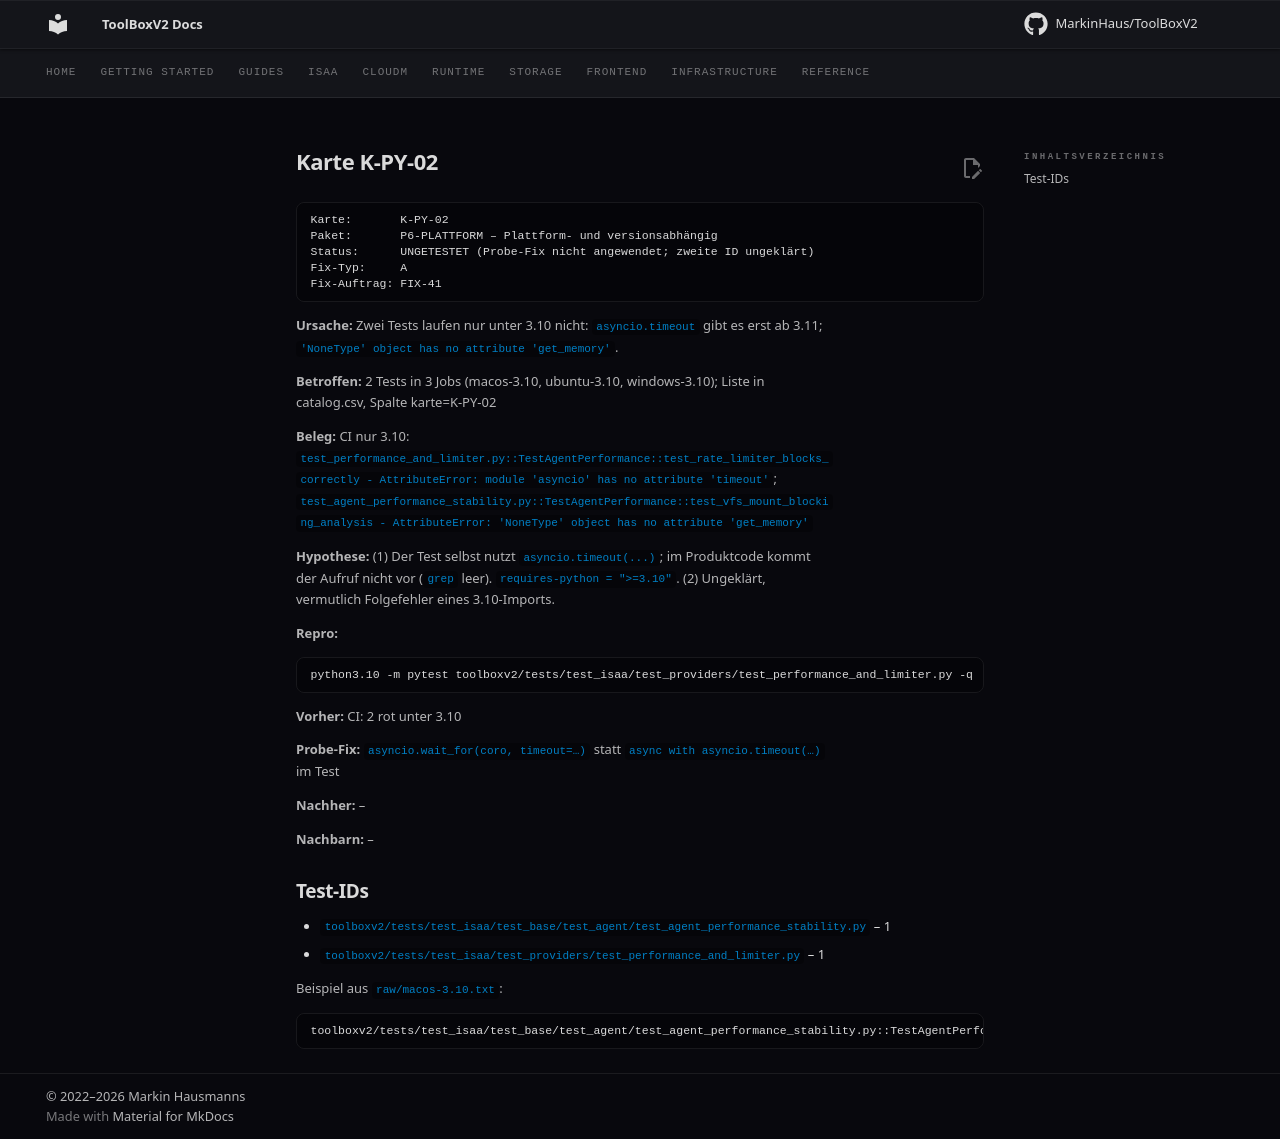

repository: MarkinHaus/ToolBoxV2 · page: devdocs/ci_analysis/cards/K-PY-02/index.html · generator: mkdocs

# Karte K-PY-02

```
Karte:       K-PY-02
Paket:       P6-PLATTFORM – Plattform- und versionsabhängig
Status:      UNGETESTET (Probe-Fix nicht angewendet; zweite ID ungeklärt)
Fix-Typ:     A
Fix-Auftrag: FIX-41
```

**Ursache:** Zwei Tests laufen nur unter 3.10 nicht: `asyncio.timeout` gibt es erst ab 3.11; `'NoneType' object has no attribute 'get_memory'`.

**Betroffen:** 2 Tests in 3 Jobs (macos-3.10, ubuntu-3.10, windows-3.10); Liste in catalog.csv, Spalte karte=K-PY-02

**Beleg:** CI nur 3.10: `test_performance_and_limiter.py::TestAgentPerformance::test_rate_limiter_blocks_correctly - AttributeError: module 'asyncio' has no attribute 'timeout'`; `test_agent_performance_stability.py::TestAgentPerformance::test_vfs_mount_blocking_analysis - AttributeError: 'NoneType' object has no attribute 'get_memory'`

**Hypothese:** (1) Der Test selbst nutzt `asyncio.timeout(...)`; im Produktcode kommt der Aufruf nicht vor (`grep` leer). `requires-python = ">=3.10"`. (2) Ungeklärt, vermutlich Folgefehler eines 3.10-Imports.

**Repro:**

```
python3.10 -m pytest toolboxv2/tests/test_isaa/test_providers/test_performance_and_limiter.py -q
```

**Vorher:** CI: 2 rot unter 3.10

**Probe-Fix:** `asyncio.wait_for(coro, timeout=…)` statt `async with asyncio.timeout(…)` im Test

**Nachher:** –

**Nachbarn:** –

## Test-IDs

- `toolboxv2/tests/test_isaa/test_base/test_agent/test_agent_performance_stability.py` – 1
- `toolboxv2/tests/test_isaa/test_providers/test_performance_and_limiter.py` – 1

Beispiel aus `raw/macos-3.10.txt`:

```
toolboxv2/tests/test_isaa/test_base/test_agent/test_agent_performance_stability.py::TestAgentPerformance::test_vfs_mount_blocking_analysis | FAILED | AttributeError | 'NoneType' object has no attribute 'get_memory'
```
